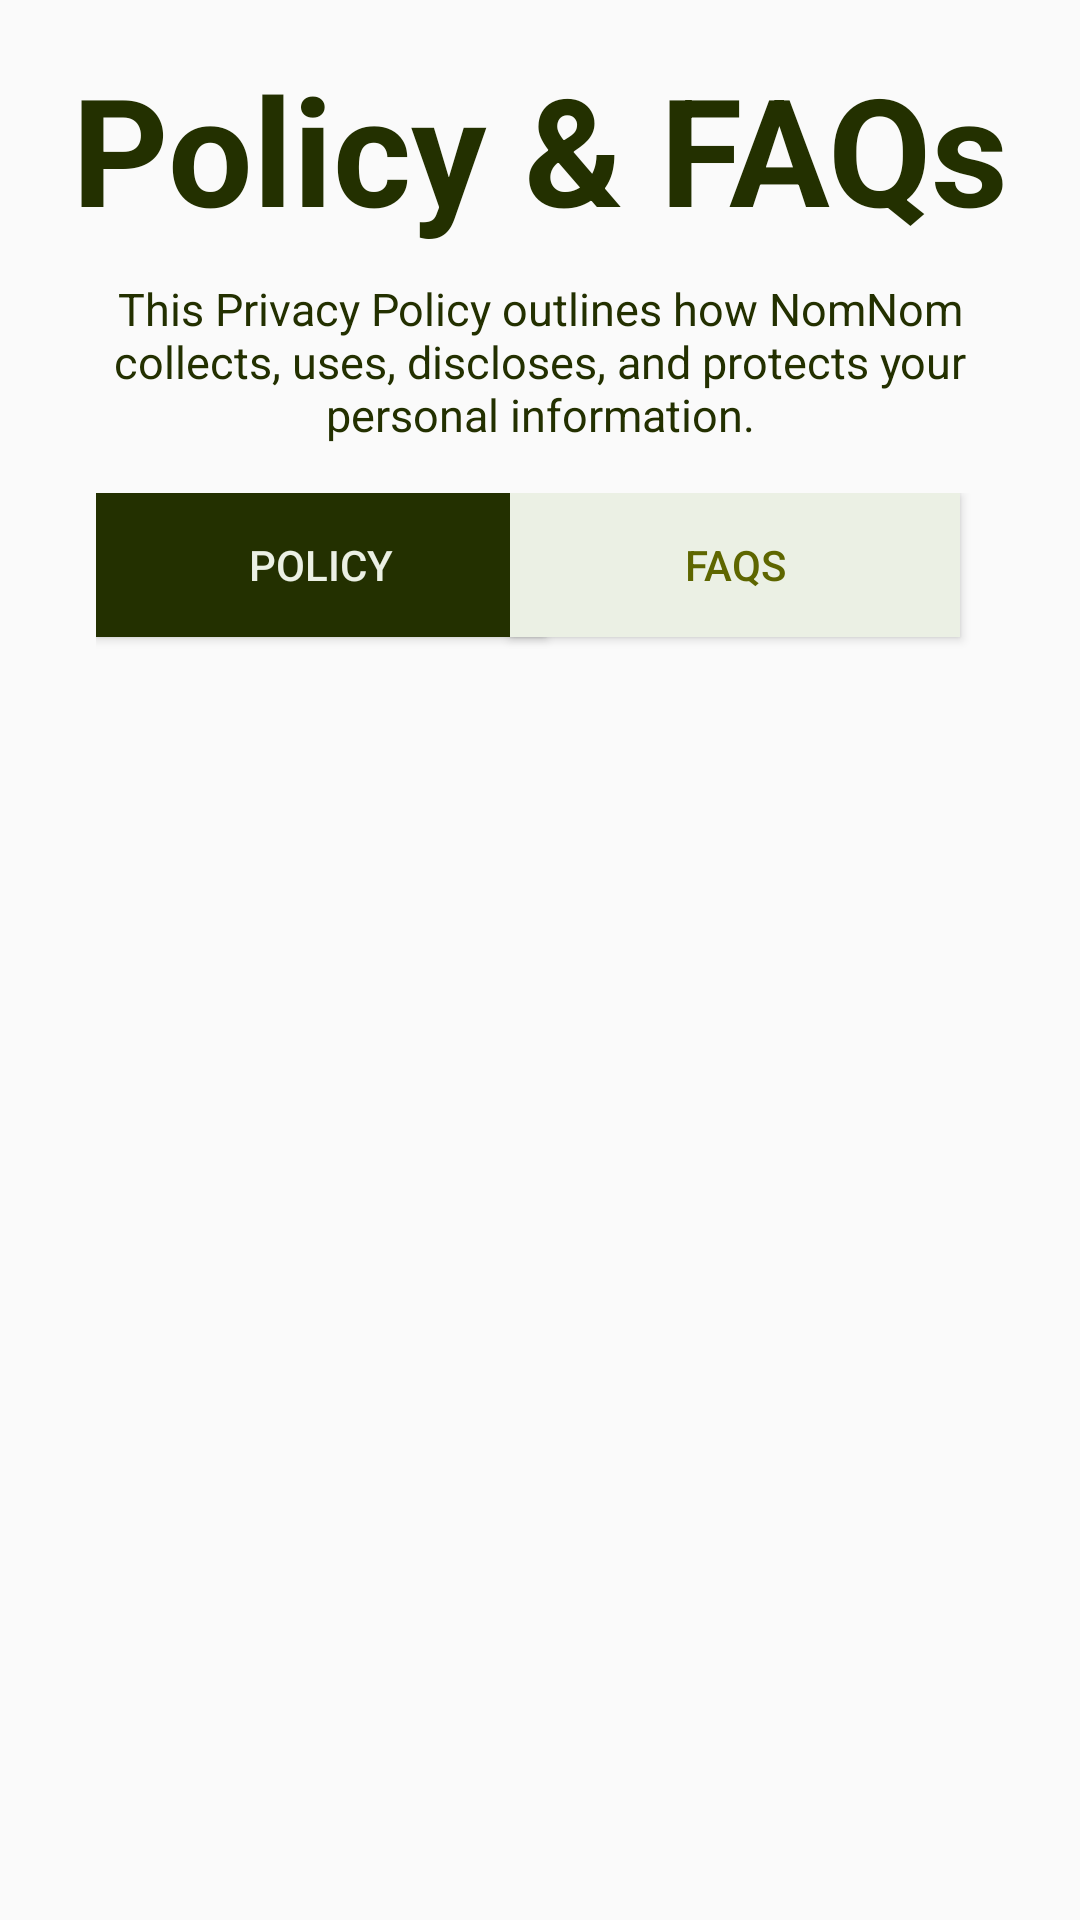

Reconstruct the res/layout file that produces this screen, plus the resources it refers to.
<!-- AndroidManifest.xml: application theme Theme.AppCompat.DayNight.DarkActionBar -->
<!-- res/layout/activity_policy.xml -->
<?xml version="1.0" encoding="utf-8"?>
<LinearLayout xmlns:android="http://schemas.android.com/apk/res/android"
    android:layout_width="wrap_content"
    android:layout_height="match_parent"
    android:orientation="vertical"
    android:padding="16dp">

    <LinearLayout
        android:layout_width="wrap_content"
        android:layout_height="wrap_content"
        android:orientation="vertical">

        <TextView
            android:layout_width="match_parent"
            android:layout_height="match_parent"
            android:layout_gravity="center"
            android:textSize="50sp"
            android:textStyle="bold"
            android:textColor="@color/moss_green"
            android:text="@string/strPolicyFAQs"
            android:textAlignment="center" />

        <TextView
            android:layout_width="match_parent"
            android:layout_height="match_parent"
            android:text="@string/strdesPolicyFaqs"
            android:layout_marginTop="10dp"
            android:textSize="15sp"
            android:textAlignment="center"
            android:textColor="@color/moss_green"/>
    </LinearLayout>

    <RelativeLayout
        android:layout_width="match_parent"
        android:layout_height="wrap_content"
        android:backgroundTint="@color/light_green"
        android:padding="16dp">

        <Button
            android:id="@+id/btnPolicy"
            android:layout_width="150dp"
            android:layout_height="wrap_content"
            android:layout_alignParentStart="true"
            android:layout_alignParentTop="true"
            android:layout_marginEnd="8dp"
            android:layout_marginBottom="8dp"
            android:background="@color/moss_green"
            android:text="Policy"
            android:textColor="@color/light_green"/>

        <Button
            android:id="@+id/btnFAQs"
            android:layout_width="150dp"
            android:layout_height="wrap_content"
            android:layout_alignParentTop="true"
            android:layout_alignParentEnd="true"
            android:layout_marginEnd="8dp"
            android:layout_marginBottom="8dp"
            android:background="@color/light_green"
            android:text="FAQs"
            android:textColor="@color/plated_green"/>
    </RelativeLayout>

    <FrameLayout
        android:id="@+id/frContent"
        android:layout_width="match_parent"
        android:layout_height="match_parent">

    </FrameLayout>

    <TextView
        android:layout_width="match_parent"
        android:layout_height="match_parent"
        android:text="@string/strbottomtext"
        android:textAlignment="center"
        android:textSize="13sp"/>

</LinearLayout>
<!-- resources referenced by this layout -->
<resources>
  <color name="light_green">#EBF0E4</color>
  <color name="moss_green">#233000</color>
  <color name="plated_green">#5E6600</color>
  <string name="strPolicyFAQs">Policy &amp; FAQs</string>
  <string name="strbottomtext">By using NomNom, you agree to the terms of this Privacy Policy. Thank you for trusting us with your personal information.</string>
  <string name="strdesPolicyFaqs">This Privacy Policy outlines how NomNom collects, uses, discloses, and protects your personal information.</string>
</resources>
